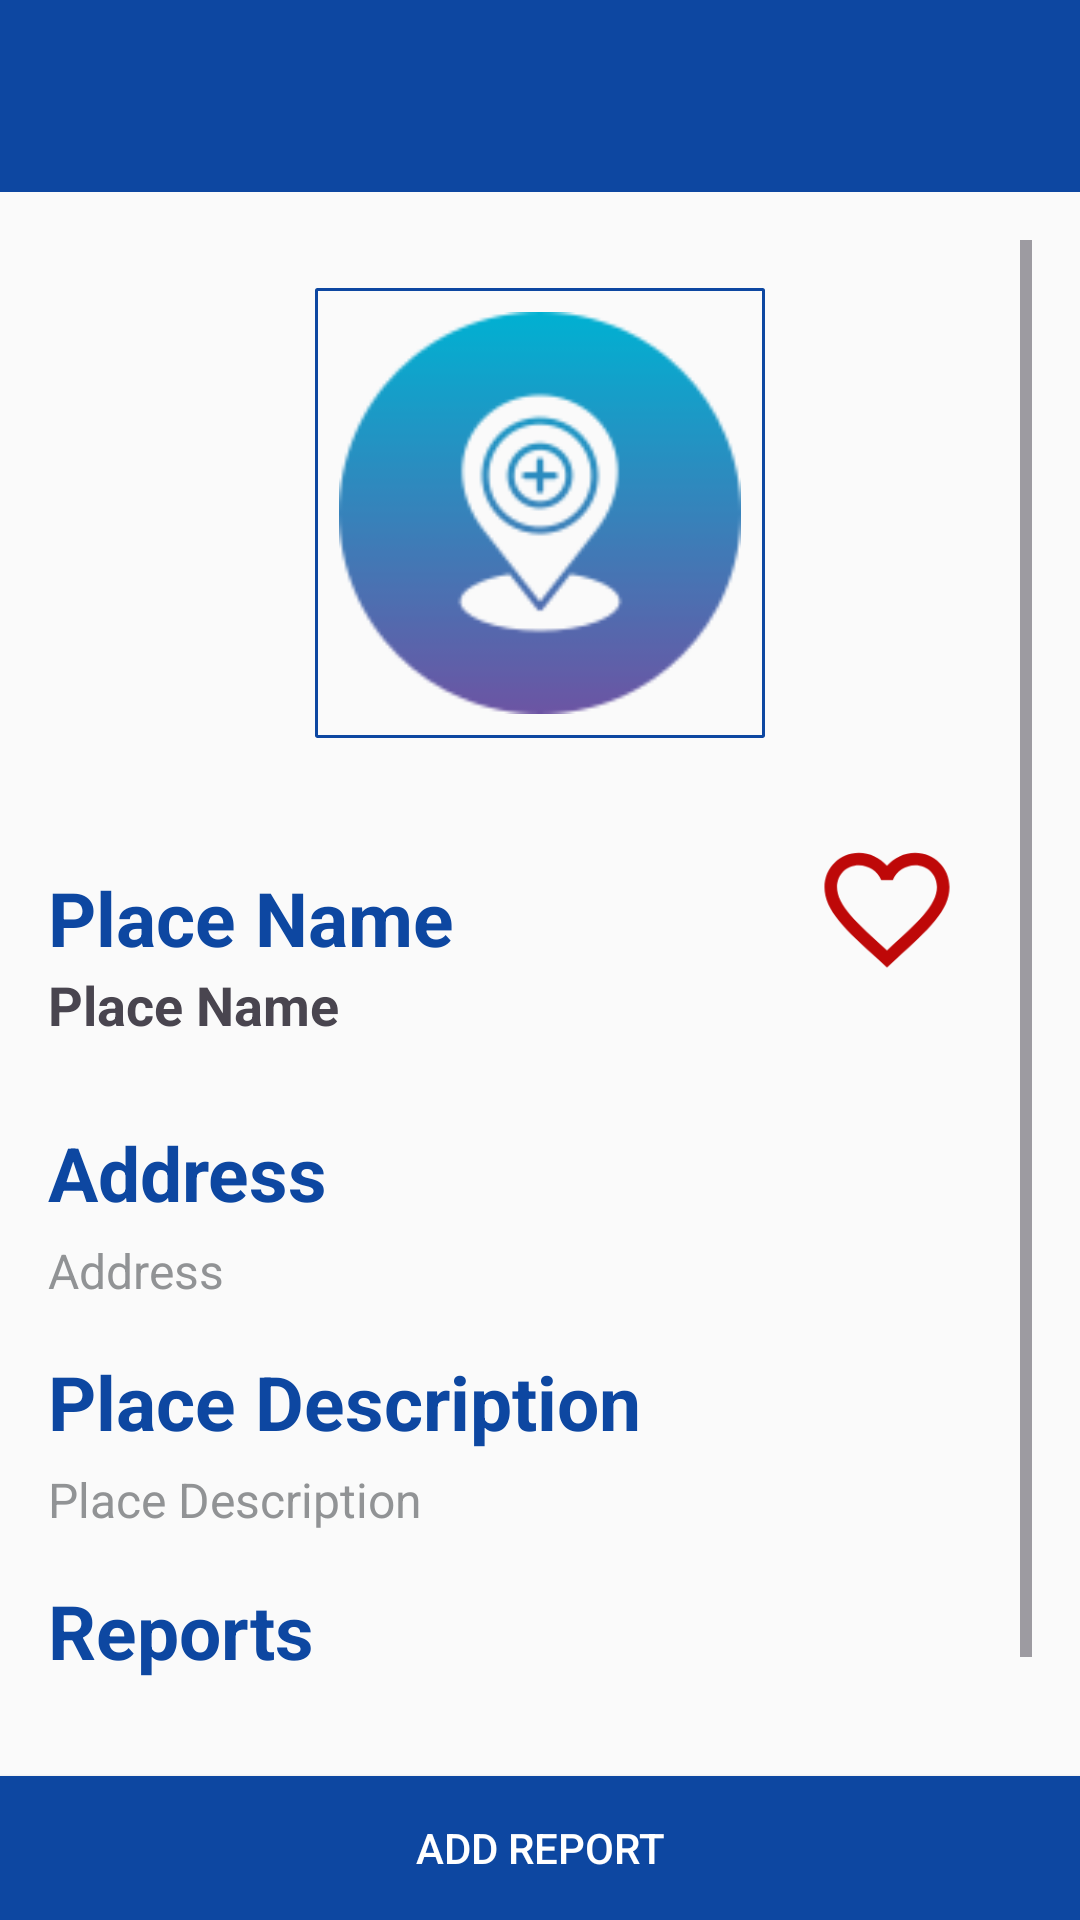

This screen was rendered from an Android layout file. Write that file and the resources it references.
<!-- AndroidManifest.xml: application theme Theme.AcLoc -->
<!-- res/layout/activity_place_detail.xml -->
<?xml version="1.0" encoding="utf-8"?>
<RelativeLayout xmlns:android="http://schemas.android.com/apk/res/android"
    xmlns:app="http://schemas.android.com/apk/res-auto"
    xmlns:tools="http://schemas.android.com/tools"
    android:id="@+id/rlPlaceDetails"
    android:layout_width="match_parent"
    android:layout_height="match_parent"
    tools:context="com.example.acloc.activity.PlaceDetailActivity">

    <include
        android:id="@+id/toolbar"
        layout="@layout/toolbar" />

    <ScrollView
        android:layout_width="match_parent"
        android:layout_height="wrap_content"
        android:layout_above="@id/btnSubmit"
        android:layout_below="@id/toolbar"
        android:fillViewport="true"
        android:padding="@dimen/layout_padding">

        <LinearLayout
            android:id="@+id/llInput"
            android:layout_width="match_parent"
            android:layout_height="wrap_content"
            android:orientation="vertical">

            
            
            
            
            
            
            
            
            
            

            <ImageView
                android:id="@+id/ivPlacePhoto"
                android:layout_width="@dimen/image_view_width"
                android:layout_height="@dimen/image_view_height"
                android:layout_gravity="center"
                android:layout_margin="@dimen/layout_padding"
                android:background="@drawable/rectangle"
                android:importantForAccessibility="no"
                android:importantForAutofill="no"
                android:padding="@dimen/content_padding"
                android:src="@drawable/logo_add_location" />

            
            <LinearLayout
                android:layout_width="match_parent"
                android:layout_height="wrap_content"
                android:layout_marginTop="@dimen/layout_padding"
                android:baselineAligned="false"
                android:gravity="center_vertical"
                android:orientation="horizontal"
                android:weightSum="3">

                <LinearLayout
                    android:layout_width="0dp"
                    android:layout_height="wrap_content"
                    android:layout_weight="2.5"
                    android:orientation="vertical">

                    
                    <com.google.android.material.textview.MaterialTextView
                        style="@style/Widget.MaterialComponents.TextInputLayout.OutlinedBox"
                        android:layout_width="wrap_content"
                        android:layout_height="wrap_content"
                        android:text="@string/Place_Name"
                        android:textColor="?attr/colorPrimary"
                        android:textSize="@dimen/textSizeLarge"
                        android:textStyle="bold"
                        app:startIconDrawable="@drawable/ic_location" />

                    <com.google.android.material.textview.MaterialTextView
                        android:id="@+id/etPlaceName"
                        android:layout_width="match_parent"
                        android:layout_height="wrap_content"
                        android:clickable="false"
                        android:focusable="false"
                        android:hint="@string/Place_Name"
                        android:importantForAutofill="no"
                        android:inputType="text"
                        android:text="@string/Place_Name"
                        android:textSize="@dimen/textSizeInEditText"
                        android:textStyle="bold" />

                </LinearLayout>

                
                <LinearLayout
                    android:layout_width="wrap_content"
                    android:layout_height="wrap_content"
                    android:layout_weight="0.5"
                    android:gravity="center"
                    android:orientation="vertical">

                    <ImageView
                        android:id="@+id/ivFavorite"
                        android:layout_width="@dimen/small_image_icon_width"
                        android:layout_height="@dimen/small_image_icon_height"
                        android:autofillHints="Add to Favorite"
                        android:contentDescription="@string/add_to_favorites"
                        android:src="@drawable/ic_favorite_border"
                        />

                    <Space
                        android:layout_width="wrap_content"
                        android:layout_height="@dimen/small_padding" />

                    <ImageView
                        android:id="@+id/ivEdit"
                        android:layout_width="@dimen/smallest_image_icon_width"
                        android:layout_height="@dimen/smallest_image_icon_height"
                        android:autofillHints="Edit Place"
                        android:contentDescription="@string/edit"
                        android:src="@drawable/ic_edit_location"
                        app:tint="?attr/colorOnBackground" />
                </LinearLayout>
            </LinearLayout>

            
            <LinearLayout
                android:layout_width="match_parent"
                android:layout_height="wrap_content"
                android:layout_marginTop="@dimen/layout_padding"
                android:gravity="center_vertical"
                android:orientation="vertical"
                android:weightSum="2">

                <com.google.android.material.textview.MaterialTextView
                    style="@style/Widget.MaterialComponents.TextInputLayout.OutlinedBox"
                    android:layout_width="wrap_content"
                    android:layout_height="wrap_content"
                    android:layout_marginBottom="@dimen/small_padding"
                    android:layout_weight="1"
                    android:text="@string/Address"
                    android:textColor="?attr/colorPrimary"
                    android:textSize="@dimen/textSizeLarge"
                    android:textStyle="bold"
                    app:startIconDrawable="@drawable/ic_location" />

                <com.google.android.material.textview.MaterialTextView
                    android:id="@+id/etAddress"
                    android:layout_width="match_parent"
                    android:layout_height="wrap_content"
                    android:layout_weight="1"
                    android:clickable="false"
                    android:focusable="false"
                    android:hint="@string/Address"
                    android:importantForAutofill="no"
                    android:inputType="textMultiLine"
                    android:maxLines="5"
                    android:text="@string/Address"
                    android:textColor="@color/neutralGrey"
                    android:textSize="@dimen/textSizeSmall" />
            </LinearLayout>

            
            <LinearLayout
                android:layout_width="match_parent"
                android:layout_height="wrap_content"
                android:layout_marginTop="@dimen/layout_padding"
                android:gravity="center_vertical"
                android:orientation="vertical"
                android:weightSum="2">

                <com.google.android.material.textview.MaterialTextView
                    style="@style/Widget.MaterialComponents.TextInputLayout.OutlinedBox"
                    android:layout_width="wrap_content"
                    android:layout_height="wrap_content"
                    android:layout_marginBottom="@dimen/small_padding"
                    android:layout_weight="1"
                    android:text="@string/Place_Description"
                    android:textColor="?attr/colorPrimary"
                    android:textSize="@dimen/textSizeLarge"
                    android:textStyle="bold"
                    app:startIconDrawable="@drawable/ic_location" />

                <com.google.android.material.textview.MaterialTextView
                    android:id="@+id/etPlaceDescription"
                    android:layout_width="match_parent"
                    android:layout_height="wrap_content"
                    android:layout_weight="1"
                    android:clickable="false"
                    android:focusable="false"
                    android:hint="@string/Place_Description"
                    android:importantForAutofill="no"
                    android:inputType="textMultiLine"
                    android:maxLines="5"
                    android:text="@string/Place_Description"
                    android:textColor="@color/neutralGrey"
                    android:textSize="@dimen/textSizeSmall" />
            </LinearLayout>

            <com.google.android.material.textview.MaterialTextView
                style="@style/Widget.MaterialComponents.TextInputLayout.OutlinedBox"
                android:layout_width="wrap_content"
                android:layout_height="wrap_content"
                android:layout_marginTop="@dimen/layout_padding"
                android:layout_marginBottom="@dimen/small_padding"
                android:text="@string/Report"
                android:textColor="?attr/colorPrimary"
                android:textSize="@dimen/textSizeLarge"
                android:textStyle="bold"
                app:startIconDrawable="@drawable/ic_location" />

            <TextView
                android:id="@+id/tvNoData"
                android:layout_width="match_parent"
                android:layout_height="match_parent"
                android:layout_gravity="center"
                android:gravity="center"
                android:text="@string/No_reports_found"
                android:textAlignment="center" />

            
            <androidx.recyclerview.widget.RecyclerView
                android:id="@+id/rvReports"
                android:layout_width="match_parent"
                android:layout_height="wrap_content"
                android:visibility="visible"
                tools:listitem="@layout/list_view_place_reports" />


        </LinearLayout>

    </ScrollView>

    
    <androidx.appcompat.widget.AppCompatButton
        android:id="@+id/btnSubmit"
        android:layout_width="match_parent"
        android:layout_height="wrap_content"
        android:layout_alignParentBottom="true"
        android:layout_marginTop="@dimen/layout_padding"
        android:background="?attr/colorPrimary"
        android:backgroundTintMode="src_atop"
        android:text="@string/ADD_REPORT"
        android:textColor="?attr/colorOnPrimary" />

</RelativeLayout>
<!-- res/layout/toolbar.xml (included above) -->
<?xml version="1.0" encoding="utf-8"?>
<androidx.appcompat.widget.Toolbar xmlns:android="http://schemas.android.com/apk/res/android"
    xmlns:app="http://schemas.android.com/apk/res-auto"
    android:id="@+id/toolbar"
    android:layout_width="match_parent"
    android:layout_height="?attr/actionBarSize"
    android:background="?attr/colorPrimary"
    android:textColor="?attr/colorOnPrimary"
    android:theme="@style/ThemeOverlay.AppCompat.Dark.ActionBar"
    app:popupTheme="@style/ThemeOverlay.AppCompat.DayNight"
    app:titleTextColor="?attr/colorOnPrimary" />
<!-- res/layout/list_view_place_reports.xml (included above) -->
<?xml version="1.0" encoding="utf-8"?>
<androidx.cardview.widget.CardView xmlns:android="http://schemas.android.com/apk/res/android"
    xmlns:app="http://schemas.android.com/apk/res-auto"
    xmlns:tools="http://schemas.android.com/tools"
    android:layout_width="match_parent"
    android:layout_height="wrap_content"
    android:layout_marginBottom="8dp"
    app:cardCornerRadius="8dp"
    app:cardElevation="2dp"
    app:cardBackgroundColor="?attr/colorSurface">

    <LinearLayout
        android:layout_width="match_parent"
        android:layout_height="wrap_content"
        android:orientation="vertical"
        android:padding="12dp">

        
        <TextView
            android:id="@+id/tvDescription"
            android:layout_width="match_parent"
            android:layout_height="wrap_content"
            android:ellipsize="end"
            android:maxLines="3"
            android:textSize="14sp"
            android:textColor="?attr/colorOnSurface"
            android:lineSpacingExtra="2dp"
            tools:text="Este lugar tiene buena accesibilidad para sillas de ruedas y personas con discapacidad visual." />

        
        <LinearLayout
            android:layout_width="match_parent"
            android:layout_height="wrap_content"
            android:layout_marginTop="8dp"
            android:orientation="vertical">

            
            <LinearLayout
                android:layout_width="match_parent"
                android:layout_height="wrap_content"
                android:gravity="center_vertical"
                android:orientation="horizontal">

                <ImageView
                    android:id="@+id/ivRating"
                    android:layout_width="16dp"
                    android:layout_height="16dp"
                    android:layout_marginEnd="4dp"
                    android:src="@drawable/ic_thumbs_up"
                    app:tint="@color/green" />

                <TextView
                    android:id="@+id/tvRating"
                    android:layout_width="wrap_content"
                    android:layout_height="wrap_content"
                    android:textSize="12sp"
                    android:textStyle="bold"
                    android:textColor="@color/green"
                    tools:text="BUENO" />

                <View
                    android:layout_width="0dp"
                    android:layout_height="1dp"
                    android:layout_weight="1" />

                
                <TextView
                    android:id="@+id/tvReportDate"
                    android:layout_width="wrap_content"
                    android:layout_height="wrap_content"
                    android:textSize="11sp"
                    android:textColor="?attr/colorOnSurfaceVariant"
                    tools:text="12/01/2024" />

            </LinearLayout>

            
            <androidx.recyclerview.widget.RecyclerView
                android:id="@+id/rvAccessibilityTags"
                android:layout_width="match_parent"
                android:layout_height="wrap_content"
                android:layout_marginTop="8dp"
                android:orientation="horizontal"
                android:visibility="gone"
                tools:visibility="visible"
                tools:itemCount="2"
                tools:listitem="@layout/item_accessibility_tag" />

        </LinearLayout>

        
        <com.google.android.material.card.MaterialCardView
            android:id="@+id/cvReportImage"
            android:layout_width="match_parent"
            android:layout_height="wrap_content"
            android:layout_marginTop="8dp"
            android:visibility="gone"
            app:cardCornerRadius="8dp"
            app:cardElevation="2dp"
            tools:visibility="visible">

            <ImageView
                android:id="@+id/ivReportImage"
                android:layout_width="match_parent"
                android:layout_height="120dp"
                android:scaleType="centerCrop"
                android:contentDescription="@string/place_image"
                tools:src="@drawable/place_header" />

        </com.google.android.material.card.MaterialCardView>

    </LinearLayout>

</androidx.cardview.widget.CardView>
<!-- res/layout/item_accessibility_tag.xml (included above) -->
<?xml version="1.0" encoding="utf-8"?>
<com.google.android.material.card.MaterialCardView xmlns:android="http://schemas.android.com/apk/res/android"
    xmlns:app="http://schemas.android.com/apk/res-auto"
    xmlns:tools="http://schemas.android.com/tools"
    android:id="@+id/reportTypeCard"
    android:layout_width="wrap_content"
    android:layout_height="wrap_content"
    android:layout_margin="4dp"
    android:clickable="true"
    android:focusable="true"
    android:foreground="?attr/selectableItemBackground"
    app:cardCornerRadius="20dp"
    app:cardElevation="2dp"
    app:strokeWidth="2dp"
    app:cardBackgroundColor="?attr/colorSurface"
    app:strokeColor="?attr/colorOutline">

    <LinearLayout
        android:layout_width="wrap_content"
        android:layout_height="wrap_content"
        android:orientation="horizontal"
        android:gravity="center_vertical"
        android:paddingStart="16dp"
        android:paddingTop="8dp"
        android:paddingEnd="16dp"
        android:paddingBottom="8dp"
        android:minWidth="100dp">

        <ImageView
            android:id="@+id/reportTypeIcon"
            android:layout_width="20dp"
            android:layout_height="20dp"
            android:layout_marginEnd="8dp"
            android:contentDescription="@string/accessibility_icon"
            app:tint="?attr/colorOnSurfaceVariant"
            tools:src="@drawable/ic_accessible" />

        <TextView
            android:id="@+id/tvReportTypeName"
            android:layout_width="wrap_content"
            android:layout_height="wrap_content"
            android:textSize="14sp"
            android:textStyle="bold"
            android:textColor="?attr/colorOnSurface"
            android:singleLine="true"
            tools:text="Silla de ruedas" />

        <ImageView
            android:id="@+id/ivSelected"
            android:layout_width="16dp"
            android:layout_height="16dp"
            android:layout_marginStart="8dp"
            android:src="@drawable/ic_check_circle"
            android:visibility="gone"
            app:tint="?attr/colorPrimary" />

    </LinearLayout>

</com.google.android.material.card.MaterialCardView>
<!-- resources referenced by this layout -->
<resources>
  <color name="green">#4CAF50</color>
  <color name="neutralGrey">#919395</color>
  <dimen name="content_padding">8dp</dimen>
  <dimen name="image_icon_height">100dp</dimen>
  <dimen name="image_view_height">150dp</dimen>
  <dimen name="image_view_width">150dp</dimen>
  <dimen name="layout_padding">16dp</dimen>
  <dimen name="small_image_icon_height">50dp</dimen>
  <dimen name="small_image_icon_width">50dp</dimen>
  <dimen name="small_padding">5dp</dimen>
  <dimen name="smallest_image_icon_height">25dp</dimen>
  <dimen name="smallest_image_icon_width">25dp</dimen>
  <dimen name="textSizeInEditText">18sp</dimen>
  <dimen name="textSizeLarge">25sp</dimen>
  <dimen name="textSizeSmall">16sp</dimen>
  <!-- drawable ic_favorite_border (drawable) -->
  <vector xmlns:android="http://schemas.android.com/apk/res/android" android:height="24dp" android:tint="#BE0808" android:viewportHeight="24" android:viewportWidth="24" android:width="24dp">
        
      <path android:fillColor="@android:color/white" android:pathData="M16.5,3c-1.74,0 -3.41,0.81 -4.5,2.09C10.91,3.81 9.24,3 7.5,3 4.42,3 2,5.42 2,8.5c0,3.78 3.4,6.86 8.55,11.54L12,21.35l1.45,-1.32C18.6,15.36 22,12.28 22,8.5 22,5.42 19.58,3 16.5,3zM12.1,18.55l-0.1,0.1 -0.1,-0.1C7.14,14.24 4,11.39 4,8.5 4,6.5 5.5,5 7.5,5c1.54,0 3.04,0.99 3.57,2.36h1.87C13.46,5.99 14.96,5 16.5,5c2,0 3.5,1.5 3.5,3.5 0,2.89 -3.14,5.74 -7.9,10.05z"/>
      
  </vector>
  <!-- drawable ic_thumbs_up (drawable) -->
  <vector xmlns:android="http://schemas.android.com/apk/res/android" android:height="24dp" android:tint="#4CAF50" android:viewportHeight="24" android:viewportWidth="24" android:width="24dp">
        
      <path android:fillColor="@android:color/white" android:pathData="M2,20h2c0.55,0 1,-0.45 1,-1v-9c0,-0.55 -0.45,-1 -1,-1L2,9v11zM21.83,12.88c0.11,-0.25 0.17,-0.52 0.17,-0.8L22,11c0,-1.1 -0.9,-2 -2,-2h-5.5l0.92,-4.65c0.05,-0.22 0.02,-0.46 -0.08,-0.66 -0.23,-0.45 -0.52,-0.86 -0.88,-1.22L14,2 7.59,8.41C7.21,8.79 7,9.3 7,9.83v7.84C7,18.95 8.05,20 9.34,20h8.11c0.7,0 1.36,-0.37 1.72,-0.97l2.66,-6.15z"/>
      
  </vector>
  <!-- drawable rectangle (drawable) -->
  <?xml version="1.0" encoding="utf-8"?>
  <shape xmlns:android="http://schemas.android.com/apk/res/android" android:shape="rectangle">
      <solid android:color="@android:color/transparent"/>
      <corners android:radius="1px"/>
      <stroke  android:width="1dip" android:color="?attr/colorPrimary"/>
  </shape>
  <string name="ADD_REPORT">ADD REPORT</string>
  <string name="Address">Address</string>
  <string name="No_reports_found">No reports found.</string>
  <string name="Place_Description">Place Description</string>
  <string name="Place_Name">Place Name</string>
  <string name="Report">Reports</string>
  <string name="accessibility_icon">Accessibility icon</string>
  <string name="add_to_favorites">Add to favorites</string>
  <string name="edit">Edit</string>
  <string name="place_image">Place image</string>
  <style name="Base.Theme.AcLoc" parent="Theme.Material3.DayNight.NoActionBar">
          
          
      </style>
  <color name="primaryColor_light">#0D47A1</color>
  <color name="primaryVariant_light">#42A5F5</color>
  <color name="onPrimaryColor_light">#FFFFFF</color>
  <color name="onSecondaryColor_light">#000000</color>
  <color name="backgroundColor_light">#FAFAFA</color>
  <color name="surfaceColor_light">#FFFFFF</color>
  <color name="onBackgroundColor_light">#212121</color>
  <color name="onSurfaceColor_light">#212121</color>
  <color name="errorColor_light">#C62828</color>
  <color name="accentColor_light">#FF4081</color>
  <color name="colorTertiary_light">#e8edf6</color>
</resources>
